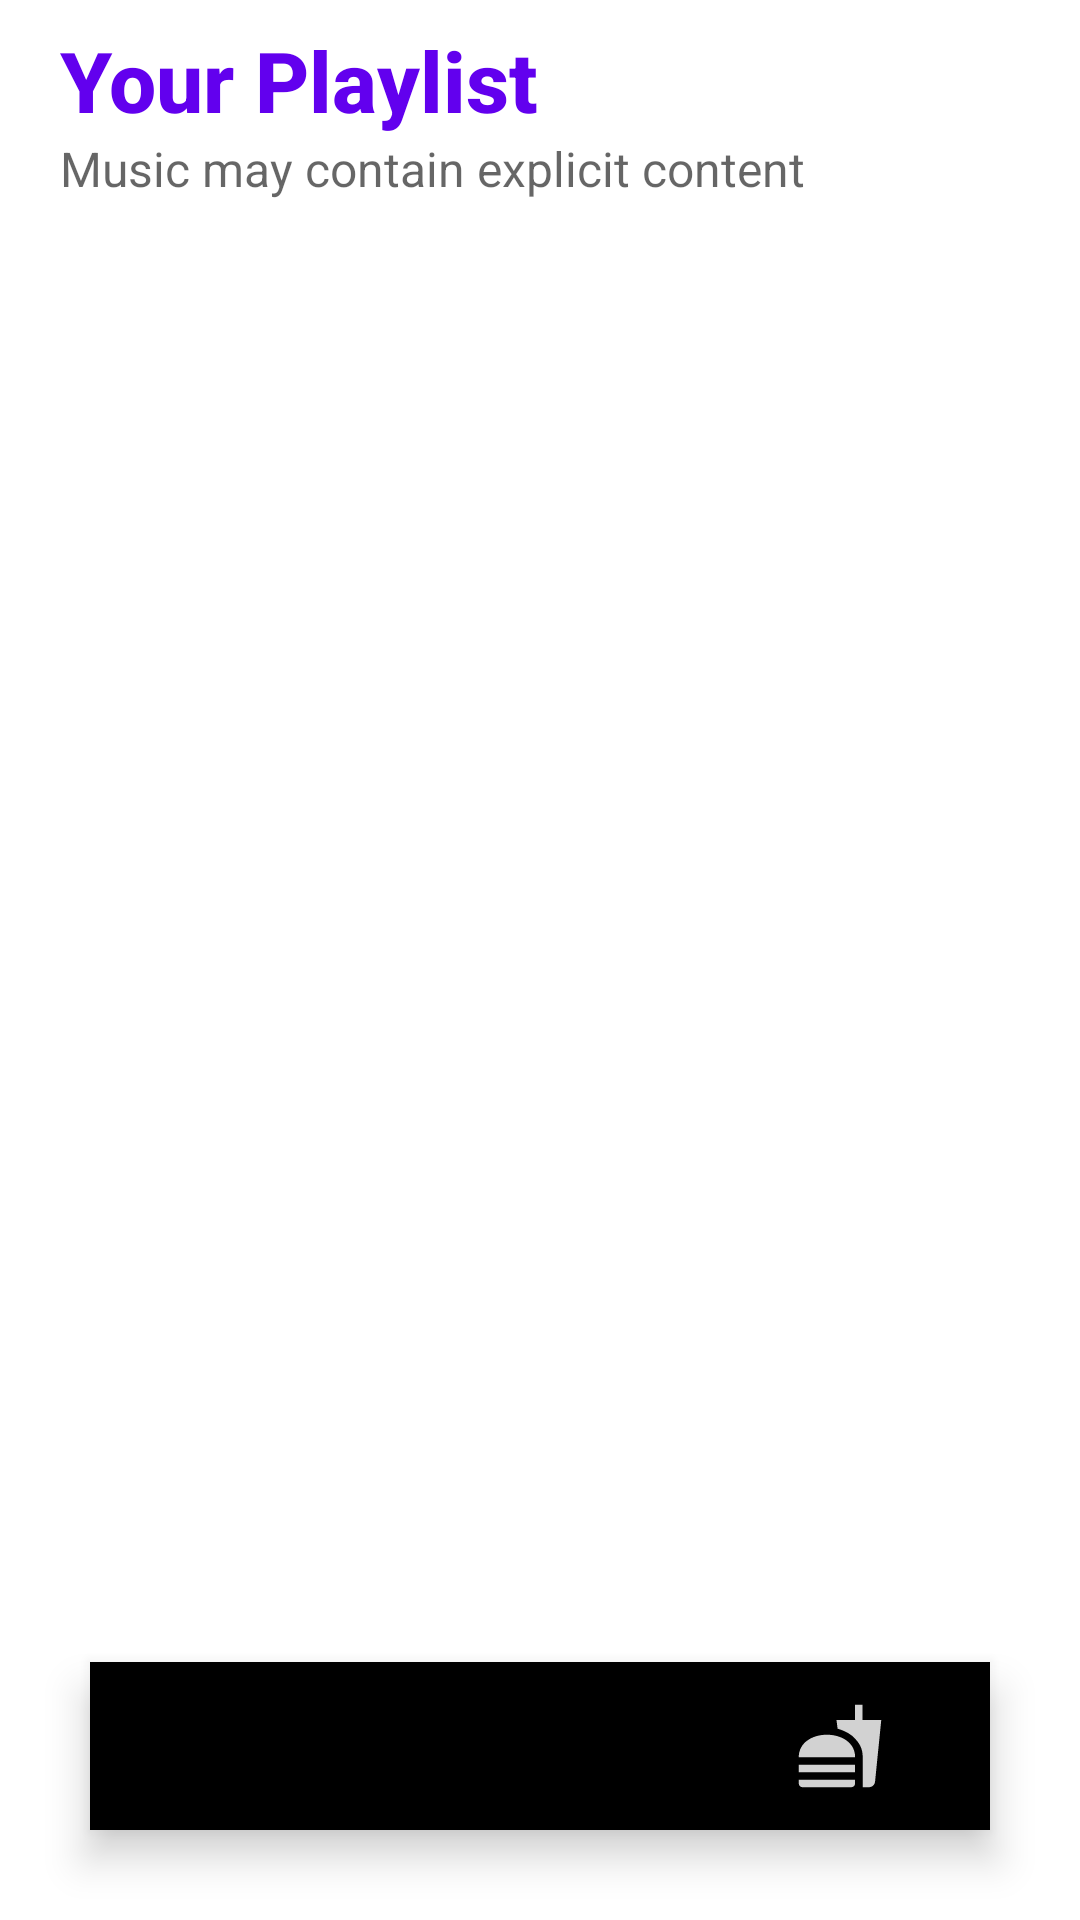

Android layout source for this screen:
<!-- AndroidManifest.xml: application theme Theme.MADFit -->
<!-- res/layout/activity_music_player.xml -->
<?xml version="1.0" encoding="utf-8"?>
<RelativeLayout xmlns:android="http://schemas.android.com/apk/res/android"
    xmlns:app="http://schemas.android.com/apk/res-auto"
    xmlns:tools="http://schemas.android.com/tools"
    android:layout_width="match_parent"
    android:layout_height="match_parent"
    android:orientation="vertical"
    tools:context=".MusicPlayerActivity">

    <LinearLayout
        android:layout_width="match_parent"
        android:layout_height="match_parent"
        android:orientation="vertical">

        <TextView
            android:id="@+id/textView4"
            android:layout_width="wrap_content"
            android:layout_height="wrap_content"
            android:layout_marginStart="20dp"
            android:layout_marginTop="8dp"
            android:text="Your Playlist"
            android:textAppearance="@style/TextAppearance.AppCompat.Body2"
            android:textColor="?attr/colorPrimary"
            android:textSize="28dp"
            android:textStyle="bold" />

        <TextView
            android:id="@+id/textView5"
            android:layout_width="wrap_content"
            android:layout_height="wrap_content"
            android:layout_marginStart="20dp"
            android:layout_marginBottom="16dp"
            android:text="Music may contain explicit content"
            android:textAppearance="@style/TextAppearance.AppCompat.Medium"
            android:textSize="16sp" />

        <androidx.recyclerview.widget.RecyclerView
            android:id="@+id/musicPlayerRV"
            android:layout_width="match_parent"
            android:layout_height="match_parent"
            android:layout_marginStart="20dp"
            android:layout_marginEnd="20dp"
            android:layout_marginBottom="50dp" />
    </LinearLayout>

    <com.google.android.material.bottomnavigation.BottomNavigationView
        android:id="@+id/bottom_navigation"
        android:layout_width="match_parent"
        android:layout_height="wrap_content"
        android:layout_alignParentBottom="true"
        android:layout_margin="30dp"
        android:layout_marginStart="30dp"
        android:layout_marginEnd="30dp"
        android:layout_marginBottom="32dp"
        android:background="@drawable/round_corner"
        android:elevation="2dp"
        app:itemIconSize="30dp"
        app:itemIconTint="@drawable/item_selector"
        app:itemRippleColor="@android:color/transparent"
        app:labelVisibilityMode="unlabeled"
        app:layout_constraintEnd_toEndOf="parent"
        app:layout_constraintStart_toStartOf="parent"
        app:menu="@menu/menu" />
</RelativeLayout>
<!-- resources referenced by this layout -->
<resources>
  <!-- drawable item_selector (drawable) -->
  <?xml version="1.0" encoding="utf-8"?>
  <selector xmlns:android="http://schemas.android.com/apk/res/android">
  
  
      <item android:state_pressed="true" android:color="@color/black"/>
      <item android:state_checked="true" android:color="@color/black"/>
      <item android:color="@color/light_white"/>
  
  </selector>
  <style name="Theme.MADFit" parent="Theme.MaterialComponents.DayNight.DarkActionBar">
          
          <item name="colorPrimary">@color/purple_500</item>
          <item name="colorPrimaryVariant">@color/purple_700</item>
          <item name="colorOnPrimary">@color/white</item>
          
          <item name="colorSecondary">@color/teal_200</item>
          <item name="colorSecondaryVariant">@color/teal_700</item>
          <item name="colorOnSecondary">@color/black</item>
          
          <item name="android:statusBarColor" tools:targetApi="l">?attr/colorPrimaryVariant</item>
          
      </style>
  <color name="black">#FF000000</color>
  <color name="light_white">#D2D2D2</color>
  <color name="purple_500">#FF6200EE</color>
  <color name="purple_700">#FF3700B3</color>
  <color name="white">#FFFFFFFF</color>
  <color name="teal_200">#FF03DAC5</color>
  <color name="teal_700">#FF018786</color>
</resources>
